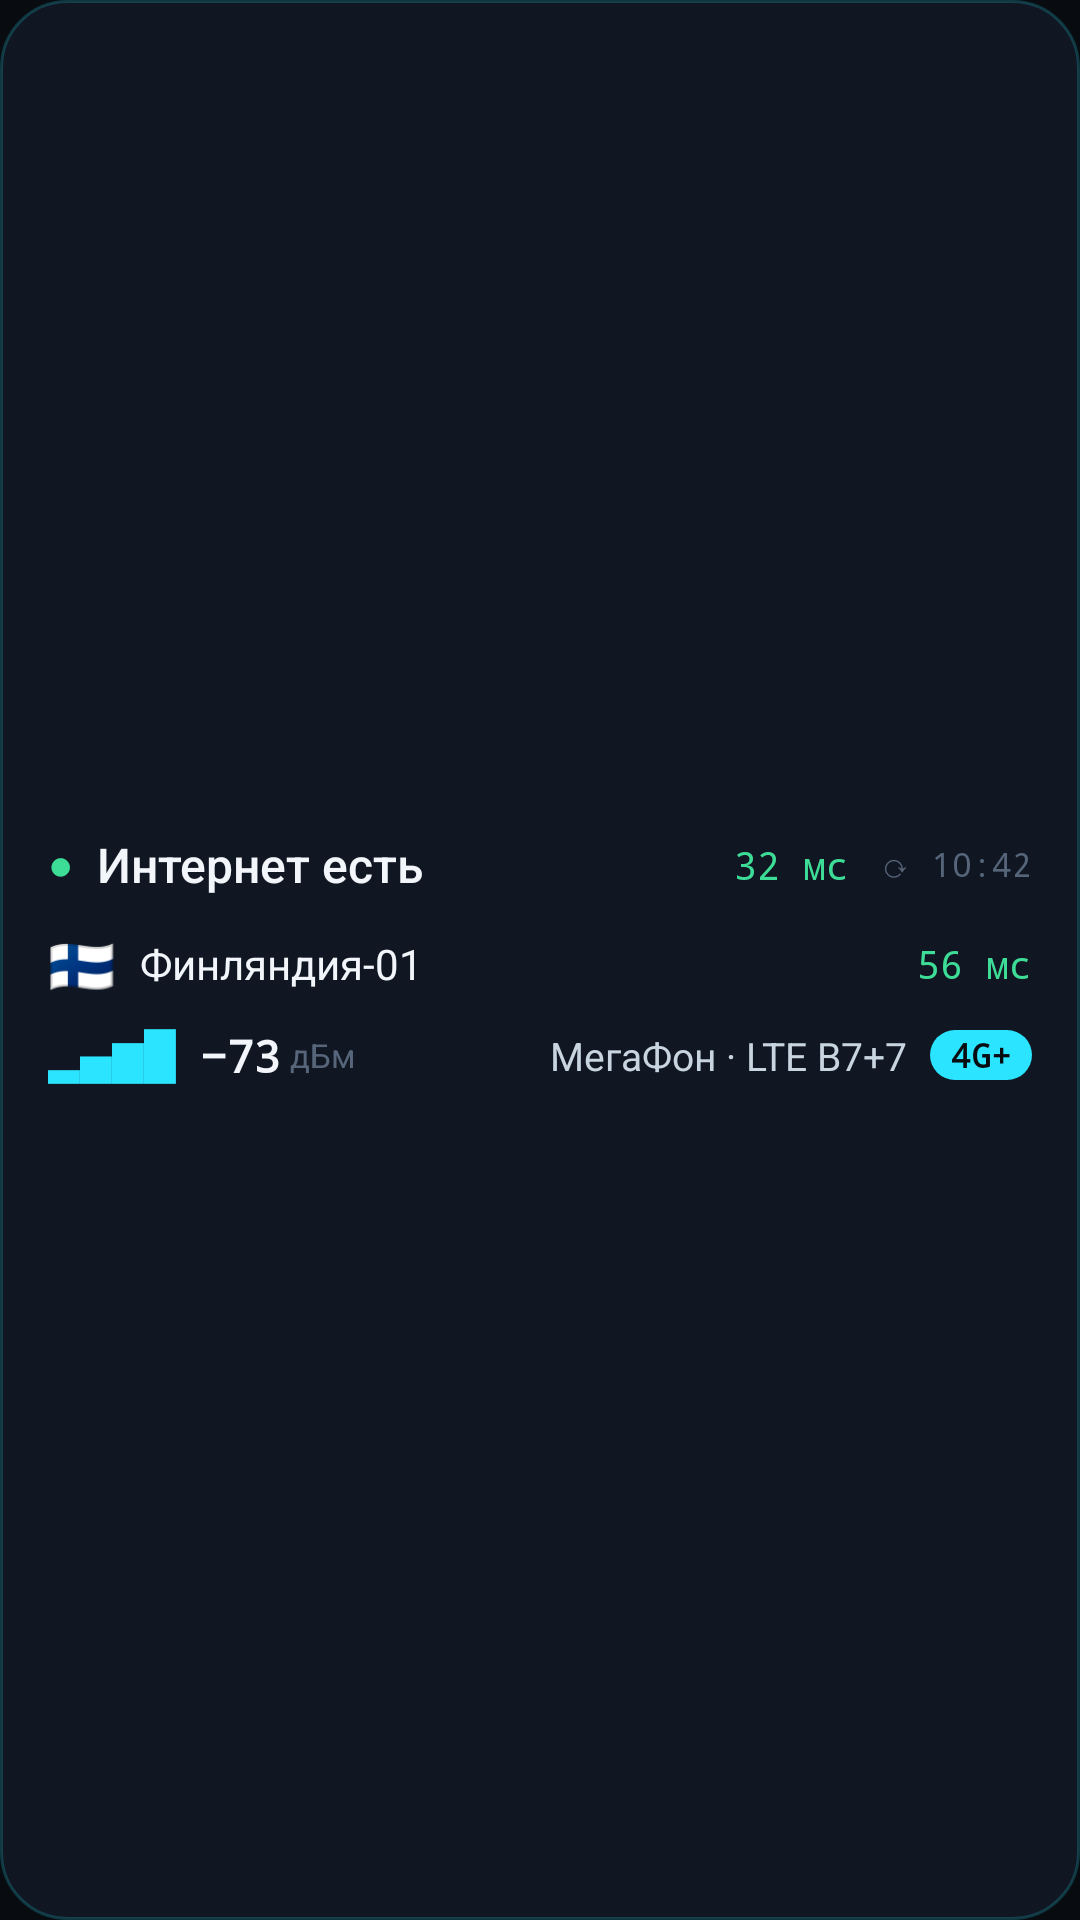

Reconstruct the res/layout file that produces this screen, plus the resources it refers to.
<!-- AndroidManifest.xml: application theme AppTheme -->
<!-- res/layout/widget_full.xml -->
<?xml version="1.0" encoding="utf-8"?>
<LinearLayout xmlns:android="http://schemas.android.com/apk/res/android"
    android:id="@+id/root"
    android:layout_width="match_parent"
    android:layout_height="match_parent"
    android:background="@drawable/widget_bg"
    android:gravity="center_vertical"
    android:orientation="vertical"
    android:paddingStart="16dp"
    android:paddingTop="12dp"
    android:paddingEnd="16dp"
    android:paddingBottom="12dp">

    <LinearLayout
        android:id="@+id/row_net"
        android:layout_width="match_parent"
        android:layout_height="wrap_content"
        android:gravity="center_vertical"
        android:orientation="horizontal">

        <TextView
            android:id="@+id/dot"
            android:layout_width="wrap_content"
            android:layout_height="wrap_content"
            android:layout_marginEnd="8dp"
            android:text="●"
            android:textColor="@color/ok"
            android:textSize="14sp" />

        <TextView
            android:id="@+id/net_text"
            android:layout_width="0dp"
            android:layout_height="wrap_content"
            android:layout_weight="1"
            android:ellipsize="end"
            android:fontFamily="sans-serif-medium"
            android:maxLines="1"
            android:text="Интернет есть"
            android:textColor="@color/ink"
            android:textSize="16sp" />

        <TextView
            android:id="@+id/ping"
            android:layout_width="wrap_content"
            android:layout_height="wrap_content"
            android:layout_marginStart="8dp"
            android:fontFamily="monospace"
            android:text="32 мс"
            android:textColor="@color/ok"
            android:textSize="13sp" />

        <TextView
            android:id="@+id/updated"
            android:layout_width="wrap_content"
            android:layout_height="wrap_content"
            android:layout_marginStart="10dp"
            android:fontFamily="monospace"
            android:text="⟳ 10:42"
            android:textColor="@color/faint"
            android:textSize="11sp" />
    </LinearLayout>

    <LinearLayout
        android:id="@+id/row_proxy"
        android:layout_width="match_parent"
        android:layout_height="wrap_content"
        android:layout_marginTop="10dp"
        android:gravity="center_vertical"
        android:orientation="horizontal">

        <TextView
            android:id="@+id/flag"
            android:layout_width="wrap_content"
            android:layout_height="wrap_content"
            android:layout_marginEnd="8dp"
            android:text="🇫🇮"
            android:textSize="18sp" />

        <TextView
            android:id="@+id/node"
            android:layout_width="0dp"
            android:layout_height="wrap_content"
            android:layout_weight="1"
            android:ellipsize="end"
            android:maxLines="1"
            android:text="Финляндия-01"
            android:textColor="@color/ink"
            android:textSize="14sp" />

        <TextView
            android:id="@+id/delay"
            android:layout_width="wrap_content"
            android:layout_height="wrap_content"
            android:layout_marginStart="8dp"
            android:fontFamily="monospace"
            android:text="56 мс"
            android:textColor="@color/ok"
            android:textSize="13sp" />
    </LinearLayout>

    <LinearLayout
        android:id="@+id/row_cell"
        android:layout_width="match_parent"
        android:layout_height="wrap_content"
        android:layout_marginTop="8dp"
        android:gravity="center_vertical"
        android:orientation="horizontal">

        <TextView
            android:id="@+id/bars"
            android:layout_width="wrap_content"
            android:layout_height="wrap_content"
            android:layout_marginEnd="8dp"
            android:text="▂▄▆█"
            android:textColor="@color/cyan"
            android:textSize="15sp" />

        <TextView
            android:id="@+id/rsrp"
            android:layout_width="wrap_content"
            android:layout_height="wrap_content"
            android:fontFamily="monospace"
            android:text="−73"
            android:textColor="@color/ink"
            android:textSize="15sp"
            android:textStyle="bold" />

        <TextView
            android:id="@+id/rsrp_unit"
            android:layout_width="wrap_content"
            android:layout_height="wrap_content"
            android:layout_marginStart="3dp"
            android:text="дБм"
            android:textColor="@color/faint"
            android:textSize="11sp" />

        <TextView
            android:id="@+id/op"
            android:layout_width="0dp"
            android:layout_height="wrap_content"
            android:layout_marginStart="10dp"
            android:layout_weight="1"
            android:ellipsize="end"
            android:gravity="end"
            android:maxLines="1"
            android:text="МегаФон · LTE B7+7"
            android:textColor="@color/text"
            android:textSize="13sp" />

        <TextView
            android:id="@+id/kind"
            android:layout_width="wrap_content"
            android:layout_height="wrap_content"
            android:layout_marginStart="8dp"
            android:background="@drawable/chip_bg"
            android:fontFamily="monospace"
            android:paddingStart="7dp"
            android:paddingTop="1dp"
            android:paddingEnd="7dp"
            android:paddingBottom="1dp"
            android:text="4G+"
            android:textColor="@color/bg"
            android:textSize="11sp"
            android:textStyle="bold" />
    </LinearLayout>
</LinearLayout>
<!-- resources referenced by this layout -->
<resources>
  <color name="bg">#FF080B10</color>
  <color name="cyan">#FF2BE4FF</color>
  <color name="faint">#FF56657A</color>
  <color name="ink">#FFF2F6FB</color>
  <color name="ok">#FF3DDC97</color>
  <color name="text">#FFC9D4E1</color>
  <!-- drawable chip_bg (drawable) -->
  <?xml version="1.0" encoding="utf-8"?>
  <shape xmlns:android="http://schemas.android.com/apk/res/android" android:shape="rectangle">
      <solid android:color="@color/cyan" />
      <corners android:radius="999dp" />
  </shape>
  <!-- drawable widget_bg (drawable) -->
  <?xml version="1.0" encoding="utf-8"?>
  <shape xmlns:android="http://schemas.android.com/apk/res/android" android:shape="rectangle">
      <solid android:color="@color/glass" />
      <stroke android:width="1dp" android:color="@color/edge" />
      <corners android:radius="22dp" />
  </shape>
  <style name="AppTheme" parent="@android:style/Theme.Material.NoActionBar">
          <item name="android:colorPrimary">@color/bg</item>
          <item name="android:colorAccent">@color/cyan</item>
          <item name="android:windowBackground">@color/bg</item>
          <item name="android:statusBarColor">@color/bg</item>
          <item name="android:navigationBarColor">@color/bg</item>
          <item name="android:textColor">@color/text</item>
      </style>
  <color name="glass">#F2111823</color>
  <color name="edge">#332BE4FF</color>
</resources>
